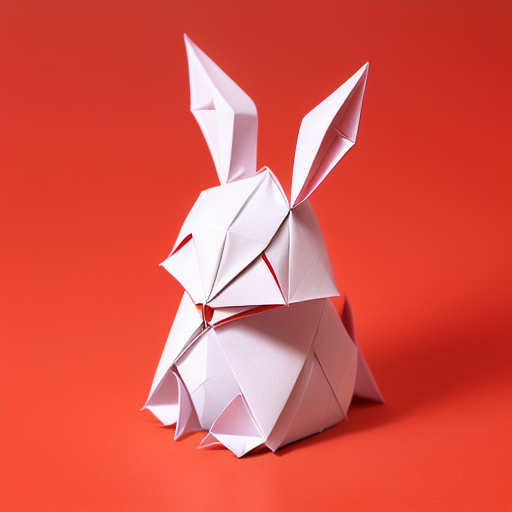
Generation parameters embedded in this image by AUTOMATIC1111 Stable Diffusion web UI or a fork of it (Forge, ...) (PNG 'parameters' text chunk):
(((masterpiece))), best quality,
((Chinese origami art of a cute rabbit)), ((complicated origami with many paper layers)), ((every paper layer with shadows)), (round red background paper), single color on each paper layer, front light, (detailed accurate rabbit face), three-dimensional, (white color paper grass)
Negative prompt: ((blurry)), watermark, signature, text, weird face, human hands, human fingers, green
Steps: 32, Sampler: Euler a, CFG scale: 9.5, Seed: 436217907, Size: 512x512, Model hash: bb725eaf2e, Model: protogenV22Anime_22